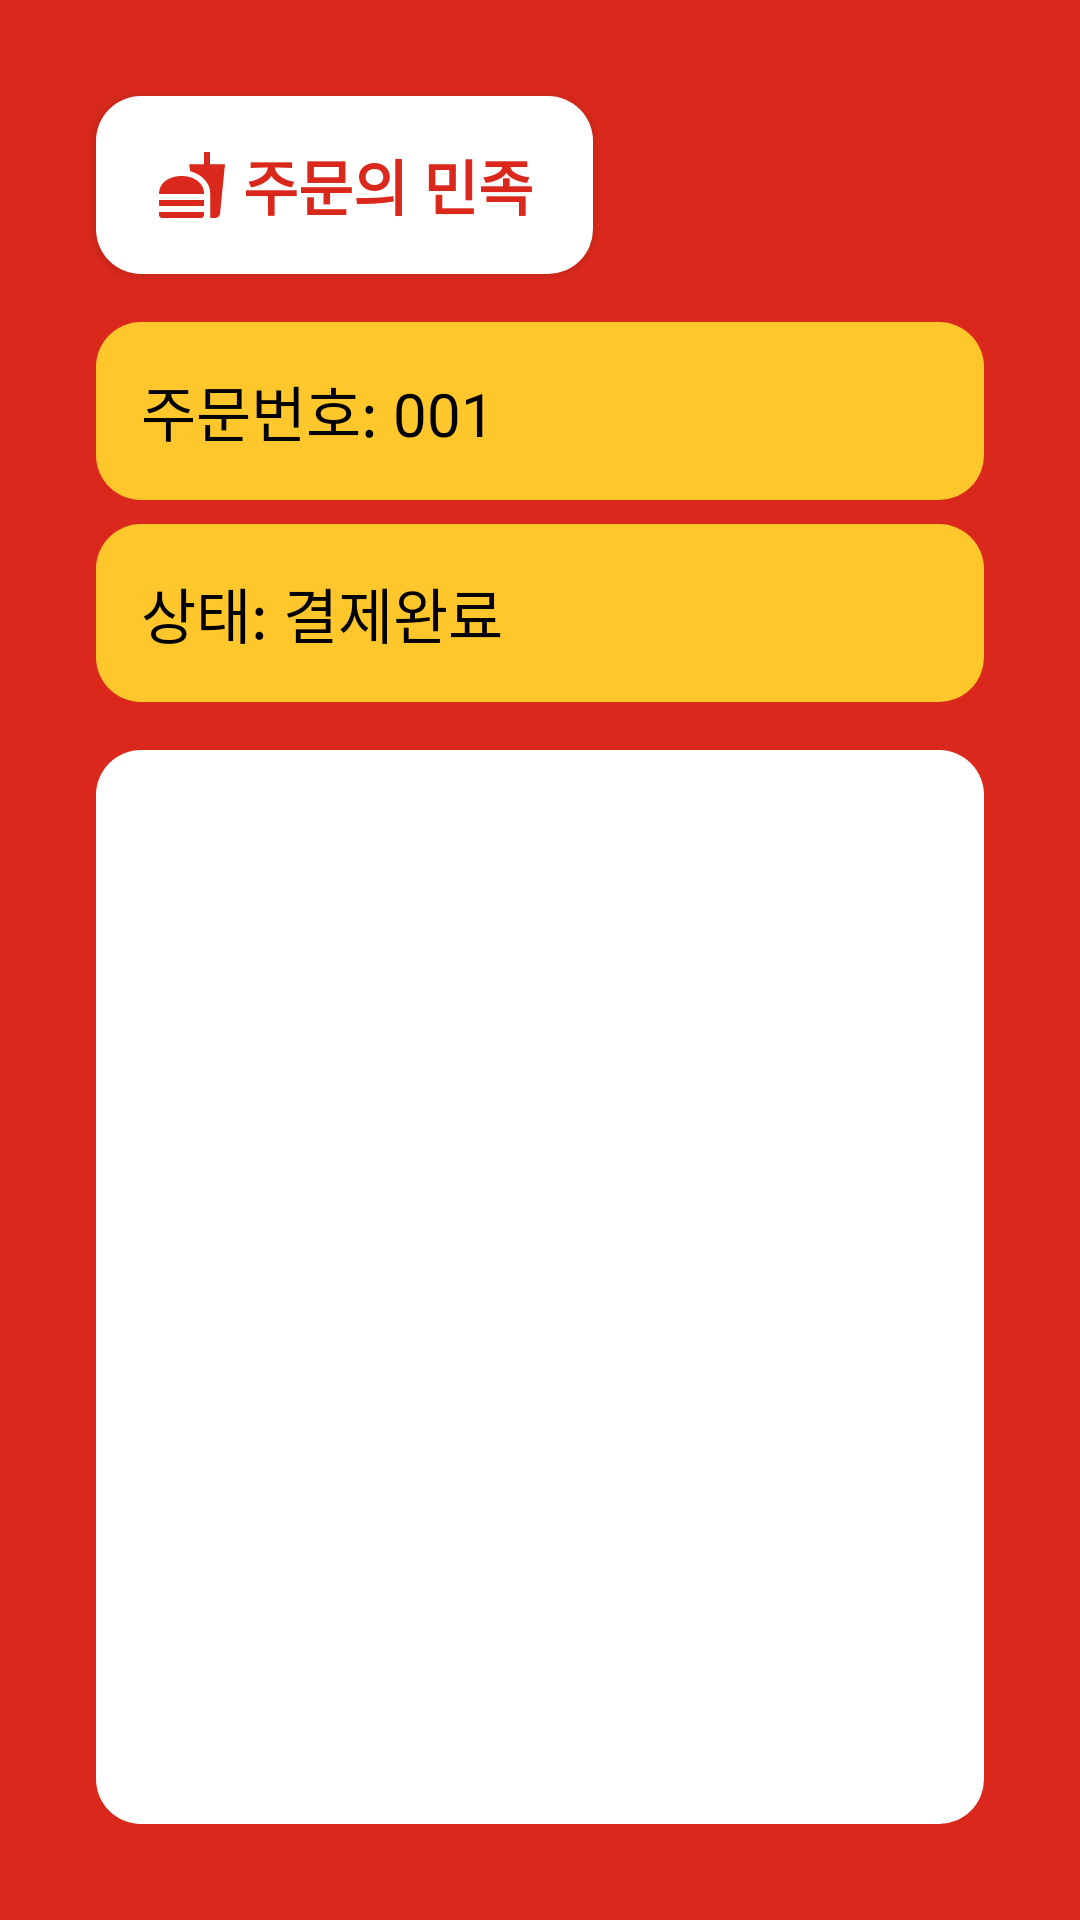

This screen was rendered from an Android layout file. Write that file and the resources it references.
<!-- AndroidManifest.xml: application theme AppTheme.NoActionBar -->
<!-- res/layout/activity_order_list.xml -->
<?xml version="1.0" encoding="utf-8"?>
<androidx.constraintlayout.widget.ConstraintLayout xmlns:android="http://schemas.android.com/apk/res/android"
    xmlns:app="http://schemas.android.com/apk/res-auto"
    xmlns:tools="http://schemas.android.com/tools"
    android:layout_width="match_parent"
    android:layout_height="match_parent"
    android:background="#DA291C"
    tools:context=".OrderListActivity">

    <LinearLayout
        android:layout_width="match_parent"
        android:layout_height="match_parent"
        android:orientation="vertical">

        <Button
            android:id="@+id/btnHome"
            android:layout_width="wrap_content"
            android:layout_height="wrap_content"
            android:layout_marginStart="32dp"
            android:layout_marginTop="32dp"
            android:background="@drawable/btn_radius_white"
            android:drawableLeft="@drawable/ic_baseline_fastfood_24"
            android:paddingStart="20dp"
            android:paddingTop="15dp"
            android:paddingEnd="20dp"
            android:paddingBottom="15dp"
            android:text=" 주문의 민족"
            android:textColor="#DA291C"
            android:textSize="20sp"
            android:textStyle="bold" />

        <TextView
            android:id="@+id/txtNumber"
            android:layout_width="match_parent"
            android:layout_height="wrap_content"
            android:layout_marginStart="32dp"
            android:layout_marginTop="16dp"
            android:layout_marginEnd="32dp"
            android:layout_marginBottom="8dp"
            android:background="@drawable/btn_radius_yellow"
            android:paddingStart="15dp"
            android:paddingTop="15dp"
            android:paddingEnd="15dp"
            android:paddingBottom="15dp"
            android:text="주문번호: 001"
            android:textColor="#000000"
            android:textSize="20sp" />

        <TextView
            android:id="@+id/txtStatus"
            android:layout_width="match_parent"
            android:layout_height="wrap_content"
            android:layout_marginStart="32dp"
            android:layout_marginEnd="32dp"
            android:background="@drawable/btn_radius_yellow"
            android:paddingStart="15dp"
            android:paddingTop="15dp"
            android:paddingEnd="15dp"
            android:paddingBottom="15dp"
            android:text="상태: 결제완료"
            android:textColor="#000000"
            android:textSize="20sp" />

        <androidx.recyclerview.widget.RecyclerView
            android:id="@+id/rv_order_list"
            android:layout_width="match_parent"
            android:layout_height="match_parent"
            android:layout_marginStart="32dp"
            android:layout_marginTop="16dp"
            android:layout_marginEnd="32dp"
            android:layout_marginBottom="32dp"
            android:background="@drawable/btn_radius_white"
            android:paddingStart="15dp"
            android:paddingTop="15dp"
            android:paddingEnd="15dp"
            android:paddingBottom="15dp" />
    </LinearLayout>

</androidx.constraintlayout.widget.ConstraintLayout>
<!-- resources referenced by this layout -->
<resources>
  <!-- drawable btn_radius_white (drawable) -->
  <?xml version="1.0" encoding="utf-8"?>
  <shape xmlns:android="http://schemas.android.com/apk/res/android">
      android:padding="10dp"
      android:shape="rectangle" >
      <solid android:color="#FFFFFF" />
      <corners
          android:bottomLeftRadius="15dp"
          android:bottomRightRadius="15dp"
          android:topLeftRadius="15dp"
          android:topRightRadius="15dp" />
  </shape>
  <!-- drawable btn_radius_yellow (drawable) -->
  <?xml version="1.0" encoding="utf-8"?>
  <shape xmlns:android="http://schemas.android.com/apk/res/android">
      android:padding="10dp"
      android:shape="rectangle" >
      <solid android:color="#FFC72C" />
      <corners
          android:bottomLeftRadius="15dp"
          android:bottomRightRadius="15dp"
          android:topLeftRadius="15dp"
          android:topRightRadius="15dp" />
  </shape>
  <!-- drawable ic_baseline_fastfood_24 (drawable) -->
  <vector android:height="24dp" android:tint="#DA291C"
      android:viewportHeight="24" android:viewportWidth="24"
      android:width="24dp" xmlns:android="http://schemas.android.com/apk/res/android">
      <path android:fillColor="@android:color/white" android:pathData="M18.06,22.99h1.66c0.84,0 1.53,-0.64 1.63,-1.46L23,5.05h-5L18,1h-1.97v4.05h-4.97l0.3,2.34c1.71,0.47 3.31,1.32 4.27,2.26 1.44,1.42 2.43,2.89 2.43,5.29v8.05zM1,21.99L1,21h15.03v0.99c0,0.55 -0.45,1 -1.01,1L2.01,22.99c-0.56,0 -1.01,-0.45 -1.01,-1zM16.03,14.99c0,-8 -15.03,-8 -15.03,0h15.03zM1.02,17h15v2h-15z"/>
  </vector>
  <style name="AppTheme.NoActionBar">
              <item name="windowActionBar">true</item>
              <item name="windowNoTitle">true</item>
  
      </style>
</resources>
